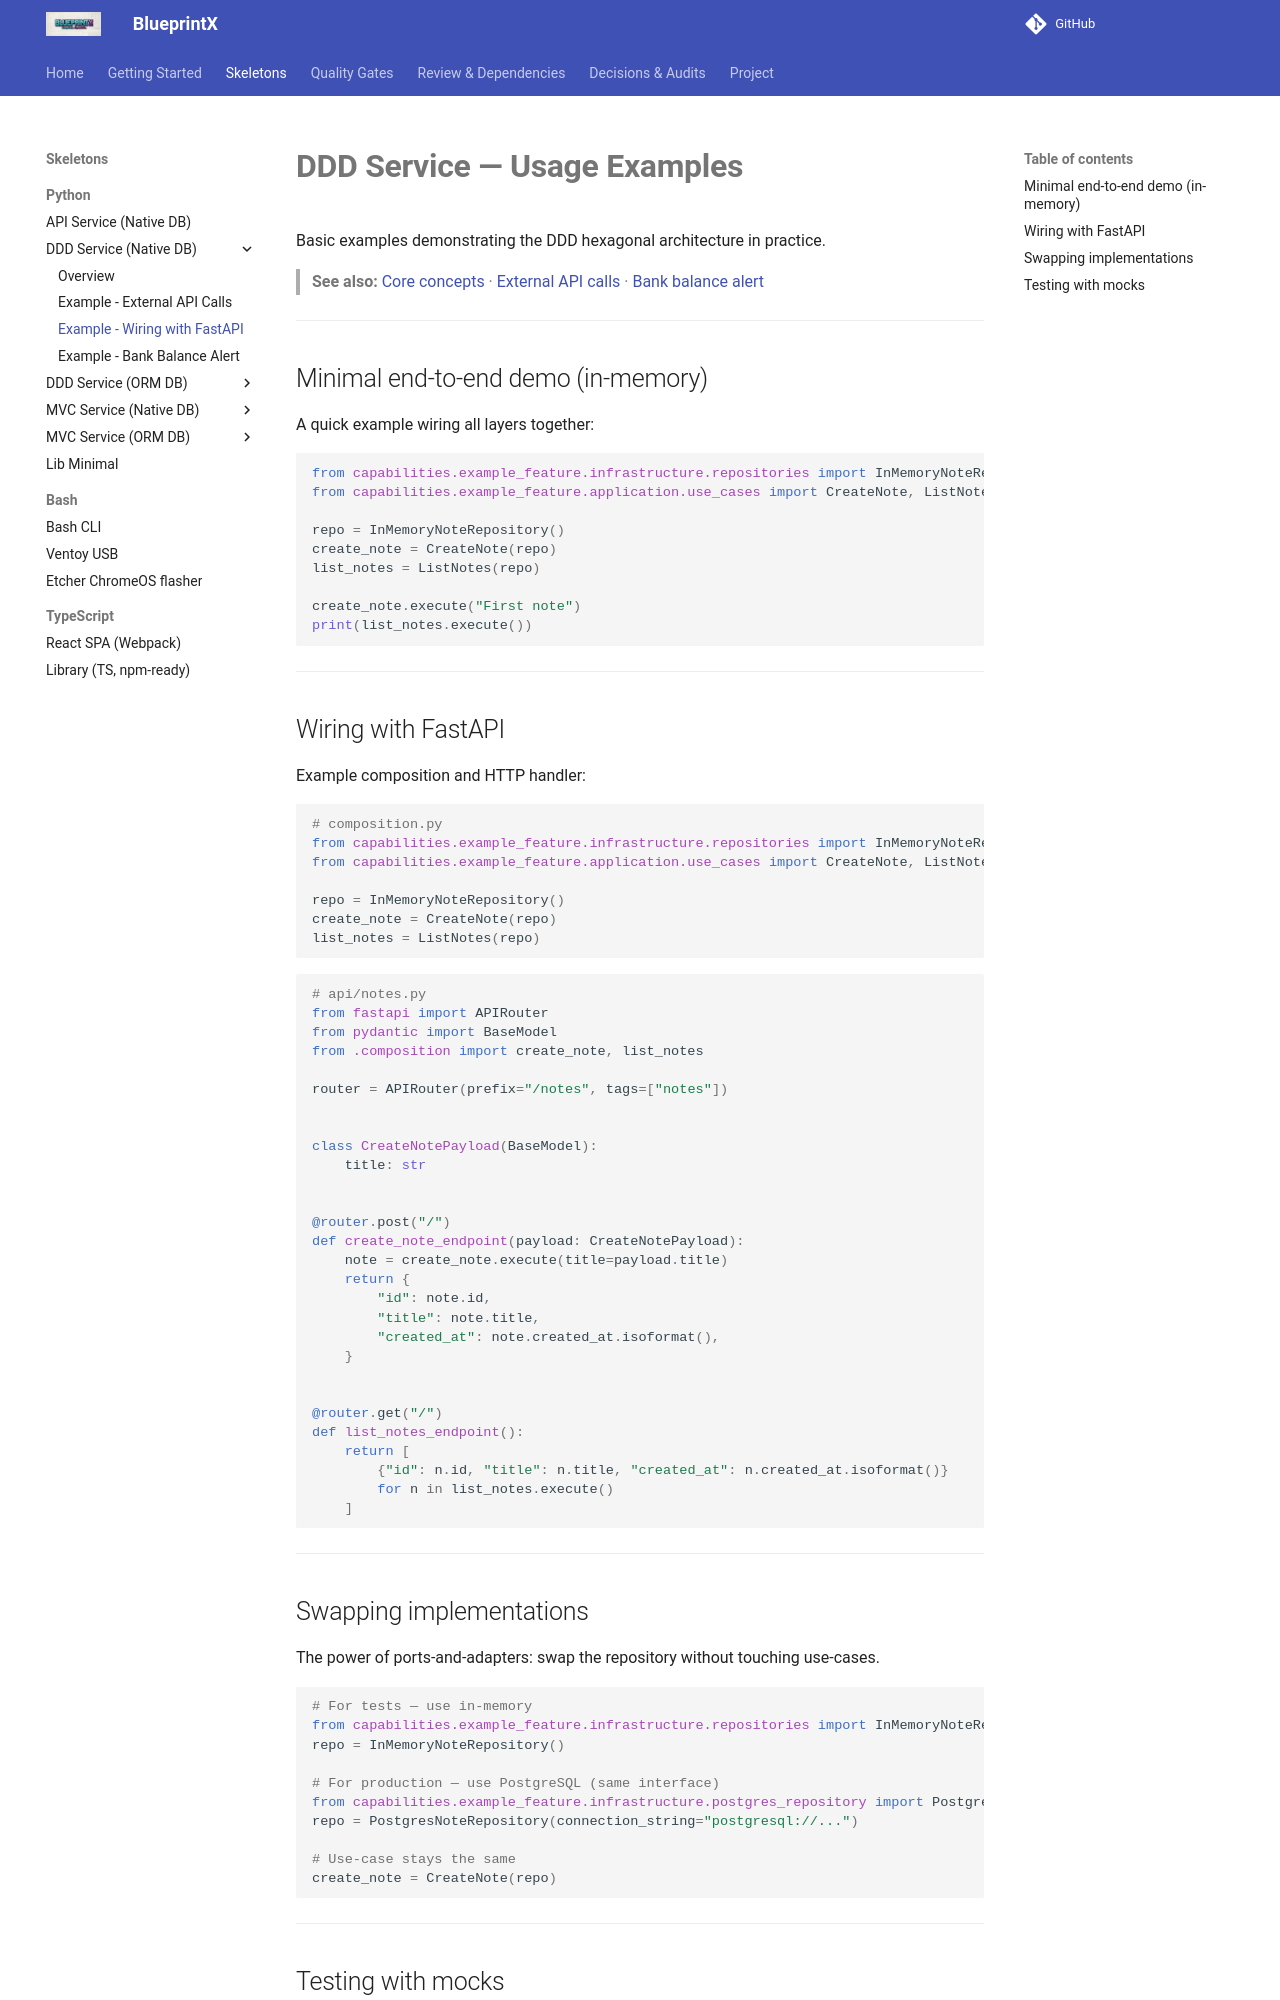

repository: guilhermegor/blueprintx · page: py-examples/ddd-usage-examples/index.html · generator: mkdocs

# **DDD Service — Usage Examples**

Basic examples demonstrating the DDD hexagonal architecture in practice.

> **See also:** [Core concepts](../py-ddd-service-native-db.md) · [External API calls](ddd-external-api.md) · [Bank balance alert](ddd-bank-balance-alert.md)

---

## Minimal end-to-end demo (in-memory)

A quick example wiring all layers together:

```python
from capabilities.example_feature.infrastructure.repositories import InMemoryNoteRepository
from capabilities.example_feature.application.use_cases import CreateNote, ListNotes

repo = InMemoryNoteRepository()
create_note = CreateNote(repo)
list_notes = ListNotes(repo)

create_note.execute("First note")
print(list_notes.execute())
```

---

## Wiring with FastAPI

Example composition and HTTP handler:

```python
# composition.py
from capabilities.example_feature.infrastructure.repositories import InMemoryNoteRepository
from capabilities.example_feature.application.use_cases import CreateNote, ListNotes

repo = InMemoryNoteRepository()
create_note = CreateNote(repo)
list_notes = ListNotes(repo)
```

```python
# api/notes.py
from fastapi import APIRouter
from pydantic import BaseModel
from .composition import create_note, list_notes

router = APIRouter(prefix="/notes", tags=["notes"])


class CreateNotePayload(BaseModel):
    title: str


@router.post("/")
def create_note_endpoint(payload: CreateNotePayload):
    note = create_note.execute(title=payload.title)
    return {
        "id": note.id,
        "title": note.title,
        "created_at": note.created_at.isoformat(),
    }


@router.get("/")
def list_notes_endpoint():
    return [
        {"id": n.id, "title": n.title, "created_at": n.created_at.isoformat()}
        for n in list_notes.execute()
    ]
```

---

## Swapping implementations

The power of ports-and-adapters: swap the repository without touching use-cases.

```python
# For tests — use in-memory
from capabilities.example_feature.infrastructure.repositories import InMemoryNoteRepository
repo = InMemoryNoteRepository()

# For production — use PostgreSQL (same interface)
from capabilities.example_feature.infrastructure.postgres_repository import PostgresNoteRepository
repo = PostgresNoteRepository(connection_string="postgresql://...")

# Use-case stays the same
create_note = CreateNote(repo)
```

---
